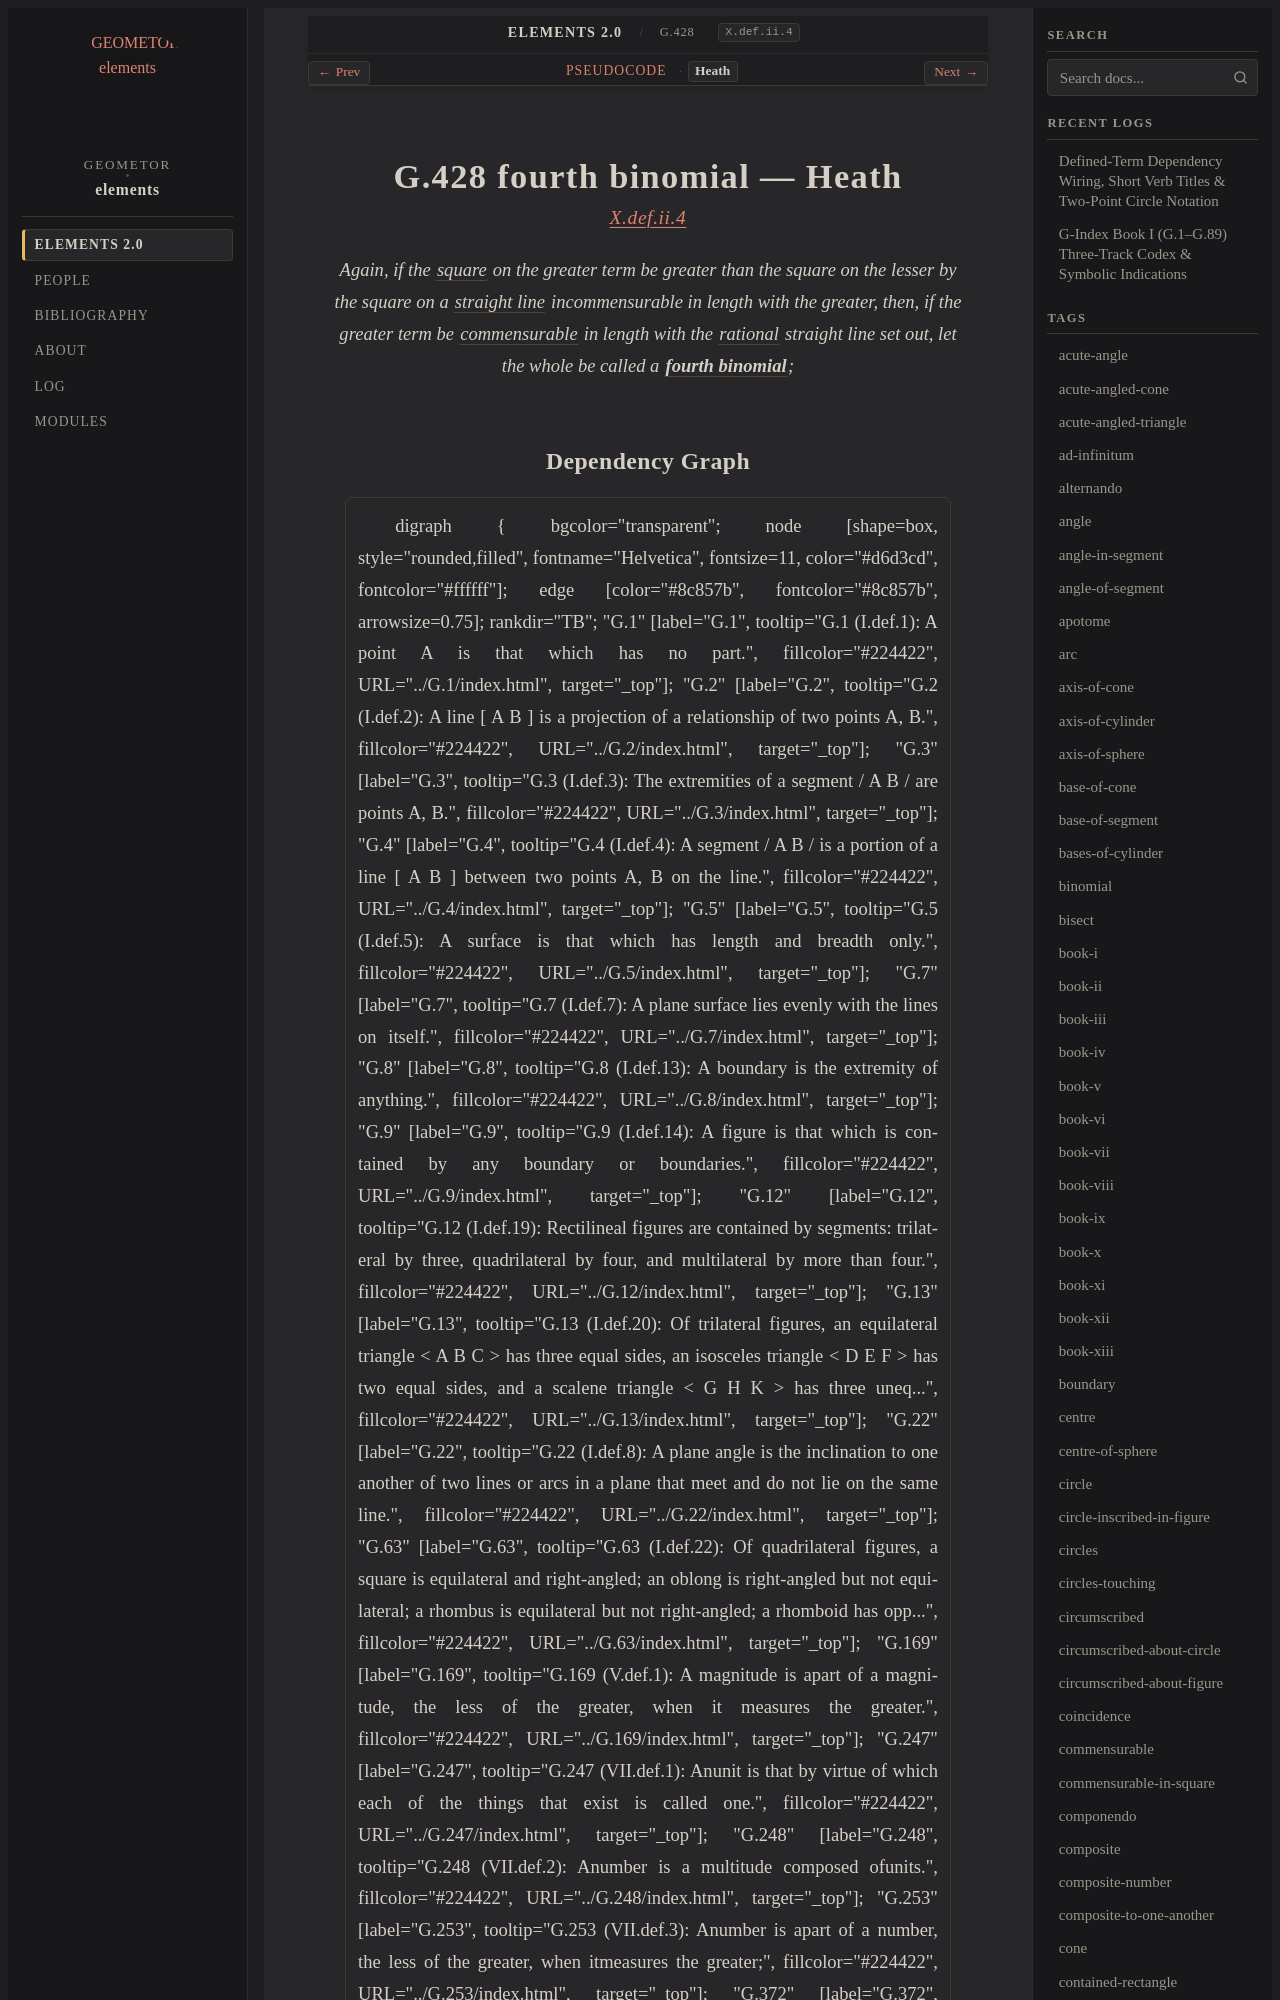

repository: geometor/elements · page: elements2/G.428/heath.html · generator: sphinx

:canonical_id: G.428
:original_id: X.def.ii.4
:title: G.428 fourth binomial
:volume: III
:book: X
:type: def

G.428 fourth binomial — Heath
=============================

.. rubric:: `X.def.ii.4 <https://geometor.github.io/euclid/heath/volume_III/book_x/definitions_ii/#x-def-ii-4>`_

.. enunciation::

   Again, if the :term:`square <G.63>` on the greater term be greater than the square on the lesser by the square on a :term:`straight line <G.4>` incommensurable in length with the greater, then, if the greater term be :term:`commensurable <G.372>` in length with the :term:`rational <G.392>` straight line set out, let the whole be called a :term:`**fourth binomial** <fourth-binomial>`;
